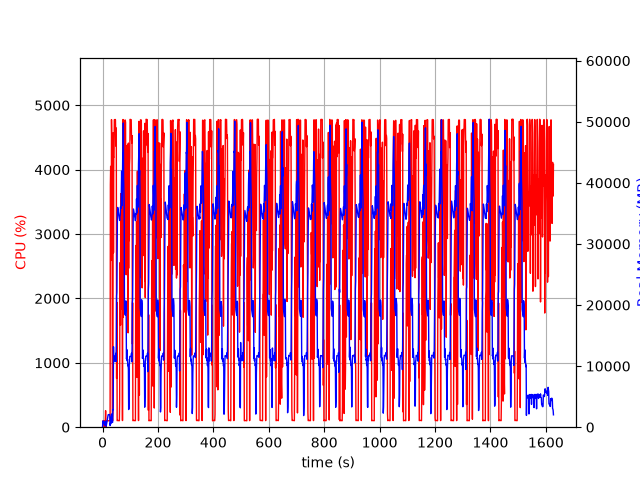

The data file committed next to this chart (first rows):
elapsed_time, nproc, cpu, mem_real, mem_virtual
3.8623809814453125e-05, 1, 0.0, 8.648, 27665
1.006, 8, 29.8, 855.8, 20812
2.017, 5, 102.2, 1047, 10216
3.024, 5, 100.2, 1003, 13339
4.033, 3, 100.3, 637.6, 5105
5.04, 3, 100.2, 740.4, 5321
6.048, 3, 99.3, 868.8, 5321
7.056, 4, 3.0, 412.2, 9146
8.064, 3, 99.3, 378.7, 4767
9.07, 3, 3.0, 302.3, 4691
10.08, 4, 157.8, 555.8, 7870
11.09, 8, 256.3, 1013, 20293
12.1, 4, 3.0, 517.6, 11348
13.11, 1, 33.6, 145.2, 1020
14.12, 1, 100.1, 411.2, 1980
15.13, 1, 100.1, 669.2, 3260
16.14, 1, 100.0, 949.2, 3260
17.15, 1, 100.0, 1185, 5826
18.16, 1, 100.0, 1463, 5826
19.17, 1, 99.9, 1745, 5826
20.18, 1, 99.9, 2025, 5826
21.19, 1, 100.0, 2059, 5313
22.2, 1, 100.0, 2059, 5313
23.21, 1, 100.0, 2058, 5313
24.22, 1, 100.0, 2058, 5313
25.23, 1, 99.1, 2058, 5313
26.24, 1, 100.0, 2058, 5313
27.24, 1, 105.0, 275.4, 33775
28.25, 1, 3769, 705.8, 33775
29.28, 1, 4052, 543.2, 33811
30.3, 1, 3820, 574.5, 34383
31.31, 1, 2590, 1665, 34383
32.33, 1, 4777, 1665, 34383
33.35, 1, 4434, 2177, 34383
34.37, 1, 4350, 765.5, 34383
35.38, 1, 146.6, 809.4, 35416
36.39, 1, 100.3, 809.4, 35416
37.4, 1, 262.2, 2882, 34964
38.41, 1, 4572, 2854, 34964
39.46, 1, 2711, 13161, 50898
40.49, 1, 4197, 10702, 50898
41.51, 1, 4195, 11598, 50898
42.53, 1, 4775, 11598, 50898
43.55, 1, 4778, 11583, 50898
44.57, 1, 4770, 11583, 50898
45.59, 1, 4780, 11575, 50898
46.61, 1, 4773, 11575, 50898
47.63, 1, 4367, 12089, 50898
48.65, 1, 4390, 10745, 50898
49.67, 1, 4648, 13380, 55692
50.69, 1, 757.4, 21480, 66908
51.7, 1, 1937, 22101, 87408
52.71, 1, 101.2, 28664, 87408
53.72, 1, 103.2, 35143, 87408
54.72, 1, 105.2, 35971, 87408
55.73, 1, 105.1, 35645, 87408
56.74, 1, 103.2, 35245, 87408
57.75, 1, 102.2, 34895, 87408
58.75, 1, 101.2, 34569, 87408
59.76, 1, 101.2, 34288, 87408
... 1,544 more rows
